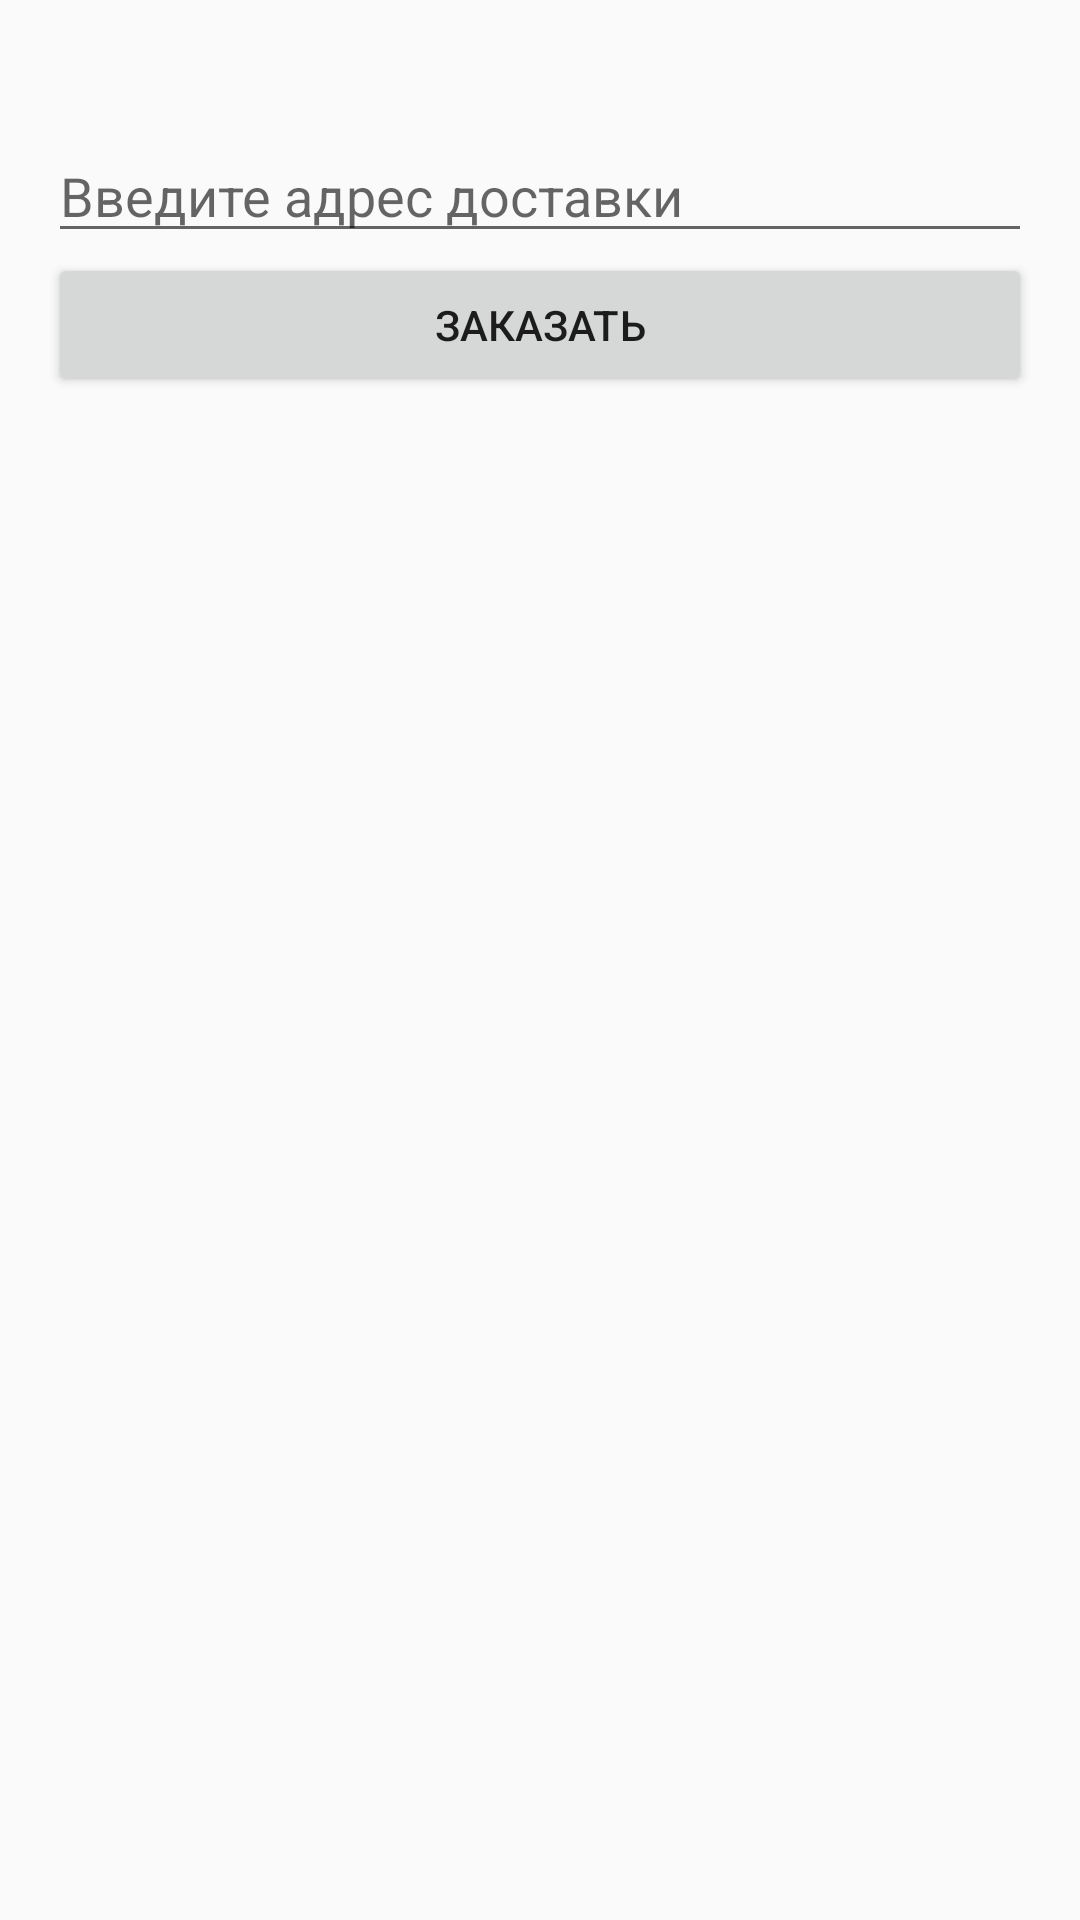

Android layout source for this screen:
<!-- AndroidManifest.xml: activity theme AppTheme -->
<!-- res/layout/activity_checkout.xml -->
<LinearLayout xmlns:android="http://schemas.android.com/apk/res/android"
    android:layout_width="match_parent"
    android:layout_height="match_parent"

    android:orientation="vertical"
    android:padding="16dp">

    <TextView
        android:id="@+id/totalAmountTextView"
        android:layout_width="wrap_content"
        android:layout_height="wrap_content"
        android:textSize="20sp" />

    <EditText
        android:id="@+id/addressEditText"
        android:layout_width="match_parent"
        android:layout_height="wrap_content"
        android:hint="Введите адрес доставки" />

    <Button
        android:id="@+id/orderButton"
        android:layout_width="match_parent"
        android:layout_height="wrap_content"
        android:text="Заказать" />
</LinearLayout>
<!-- resources referenced by this layout -->
<resources>
  <style name="AppTheme" parent="Theme.AppCompat.Light.NoActionBar">
          <item name="colorPrimary">@color/colorPrimary</item>
          <item name="colorPrimaryDark">@color/colorPrimaryDark</item>
          <item name="colorAccent">@color/colorAccent</item>
      </style>
  <!-- not gathered from this repository: default colours our renderer supplied (Android Studio template values) -->
  <color name="colorPrimary">#FF6200EE</color>
  <color name="colorPrimaryDark">#FF3700B3</color>
  <color name="colorAccent">#FF03DAC5</color>
</resources>
